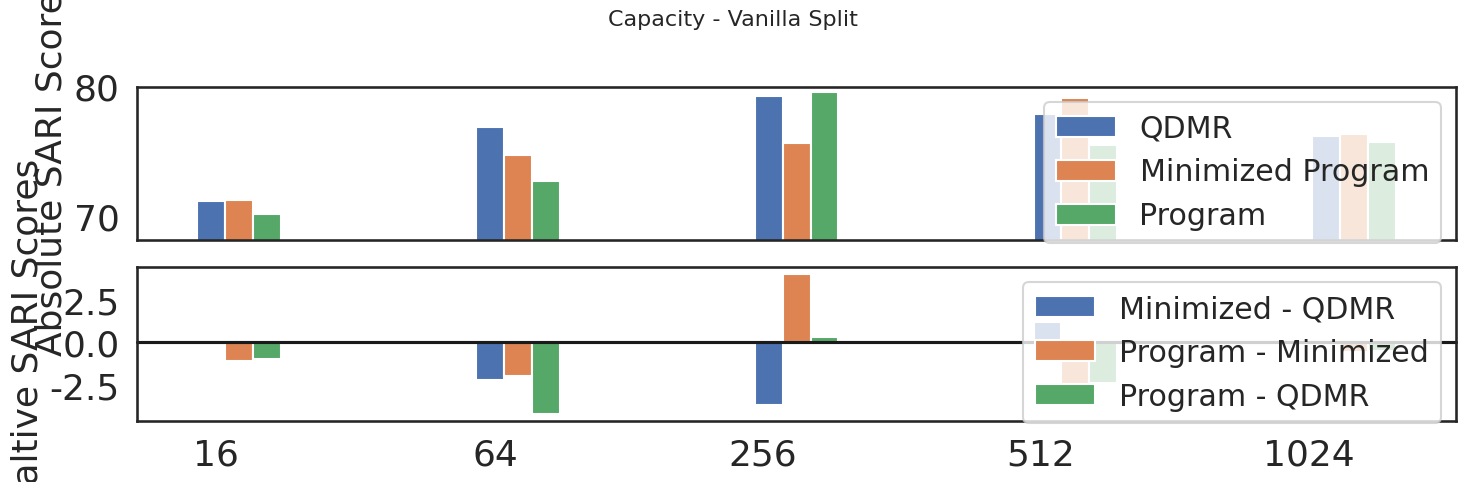
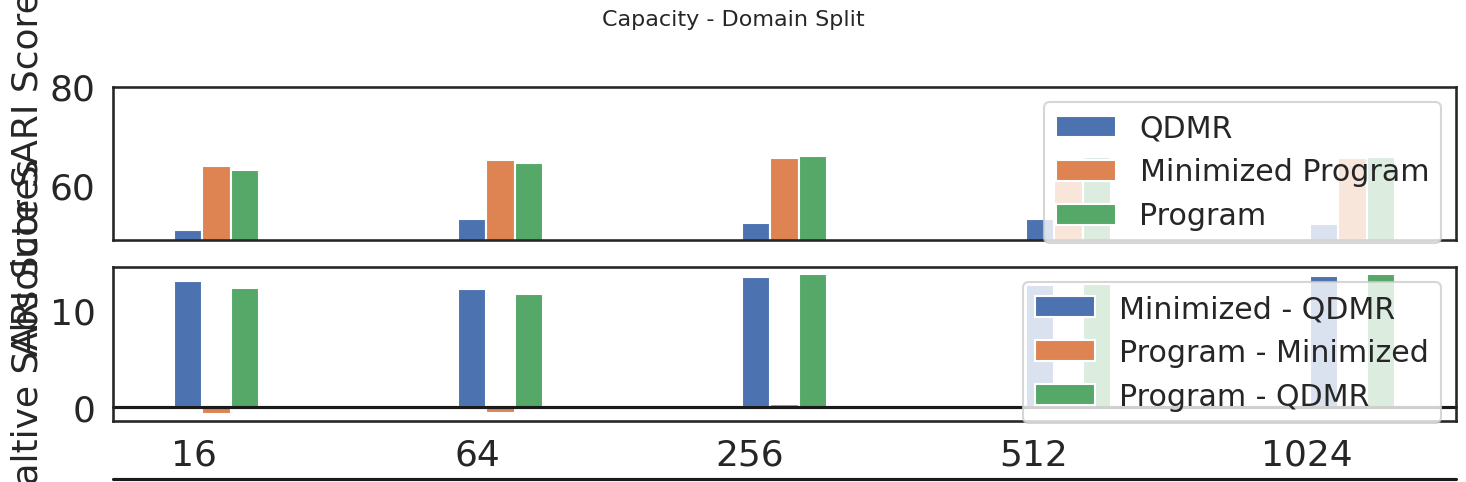
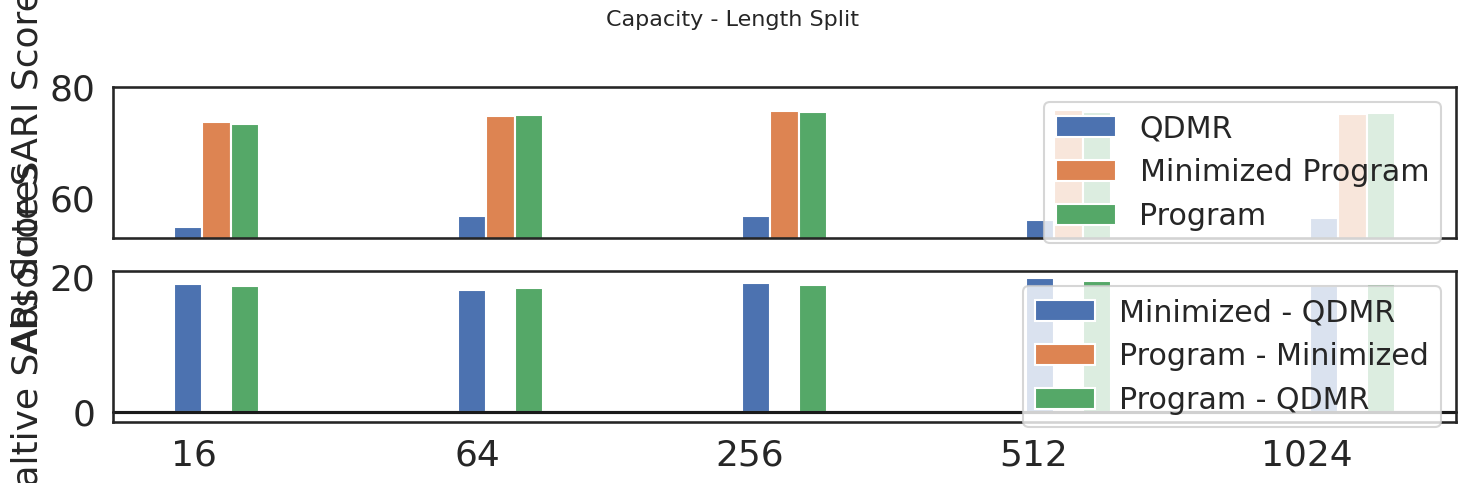

Source code (Python) for these figures, in order:
import numpy as np
import seaborn as sns
import matplotlib.pyplot as plt
sns.set_theme(style="white", context="talk")
rs = np.random.RandomState(8)


def autolabel(rects, ax):
    """Attach a text label above each bar in *rects*, displaying its height."""
    for rect in rects:
        height = rect.get_height()
        ax.annotate('{}'.format(height),
                    xy=(rect.get_x() + rect.get_width() / 2, height),
                    xytext=(0, 3),  # 3 points vertical offset
                    textcoords="offset points",
                    ha='center', va='bottom')

def plot_complexity():
    f, (ax1, ax2) = plt.subplots(2, 1, sharex=True)
    bar_width = 0.35

    complexity_names = np.array(['base', '+dynamic', '+attention', '+stacked layers\n+dropout\n+init'])
    x = np.arange(len(complexity_names))

    complexity_qdmr_sari = np.array([70.6, 73.2, 77.2, 79.2])
    complexity_program_sari = np.array([74.7, 75.1, 79.6, 79.6])
    complexity_gaps_sari = complexity_program_sari - complexity_qdmr_sari

    rects1 = ax1.bar(x - bar_width/2, complexity_qdmr_sari, bar_width, label='QDMR')
    rects2 = ax1.bar(x + bar_width/2, complexity_program_sari, bar_width, label='Program')

    ax1.set_ylim(bottom=70, top=80)
    ax1.axhline(0, color="k", clip_on=False)
    ax1.set_ylabel('Absolute SARI Scores')
    ax1.set_xticks(x)
    ax1.set_xticklabels(complexity_names, horizontalalignment='right')
    ax1.legend(loc=0)

    autolabel(rects1, ax1)
    autolabel(rects2, ax1)

    # sns.set(font_scale=3)
    a = sns.barplot(x=complexity_names, y=complexity_gaps_sari, palette="rocket", ax=ax2)
    ax2.axhline(0, color="k", clip_on=False)
    ax2.tick_params(labelsize=20)
    ax2.set_ylabel("Gaps (Program - QDMR)")

    sns.despine(bottom=True)
    plt.tight_layout(h_pad=2)
    plt.show()


def plot_capacity(qdmr, minimized, program, plot_name):
    import matplotlib.pylab as pylab
    params = {'legend.fontsize': 'large',
              'figure.figsize': (15, 5),
              'axes.labelsize': 'x-large',
              'axes.titlesize': 'x-large',
              'xtick.labelsize': 'x-large',
              'ytick.labelsize': 'x-large'}
    pylab.rcParams.update(params)
    fig, (ax1, ax2) = plt.subplots(2, 1, sharex=True)
    fig.suptitle(plot_name, fontsize=16)
    bar_width = 0.1

    capacities = [16,64,256,512,1024]
    # Set position of bar on X axis
    r1 = np.arange(len(capacities))
    r2 = [x + bar_width for x in r1]
    r3 = [x + bar_width for x in r2]



    program_minimized_gap = program - minimized
    minimized_qdmr_gap = minimized - qdmr
    program_qdmr_gap = program - qdmr

    min_y = min(min(qdmr), min(minimized), min(program)) - 2
    print(min_y)


    rects1 = ax1.bar(r1, qdmr, bar_width, label='QDMR')
    rects2 = ax1.bar(r2, minimized, bar_width, label='Minimized Program')
    rects3 = ax1.bar(r3, program, bar_width, label='Program')

    ax1.set_ylim(bottom=min_y, top=80)
    ax1.axhline(0, color="k", clip_on=False)
    ax1.set_ylabel('Absolute SARI Scores')
    ax1.set_xticks(r2)
    ax1.set_xticklabels(capacities, horizontalalignment='right')
    ax1.legend(loc=1)

    # autolabel(rects1, ax1)
    # autolabel(rects2, ax1)
    # autolabel(rects3, ax1)

    # -----------------------GAPS ------------------------------------------

    rects1 = ax2.bar(r1, minimized_qdmr_gap, bar_width, label='Minimized - QDMR')
    rects2 = ax2.bar(r2, program_minimized_gap, bar_width, label='Program - Minimized')
    rects3 = ax2.bar(r3, program_qdmr_gap, bar_width, label='Program - QDMR')

    # ax1.set_ylim(bottom=70, top=80)
    ax2.axhline(0, color="k", clip_on=False)
    ax2.set_ylabel('Realtive SARI Scores')
    ax2.set_xticks(r2)
    ax2.set_xticklabels(capacities, horizontalalignment='right')
    ax2.legend(loc=1)

    # autolabel(rects1, ax2)
    # autolabel(rects2, ax2)
    # autolabel(rects3, ax2)

    plt.tight_layout()
    plt.show()


# plot_complexity()
# ----- Capacity-------------
vanilla_qdmr = np.array([71.1, 76.9, 79.3, 77.9, 76.2])
vanilla_minimized = np.array([71.2, 74.7, 75.6, 79.1, 76.3])
vanilla_program = np.array([70.1, 72.7, 79.6, 75.5, 75.7])
plot_capacity(vanilla_qdmr, vanilla_minimized, vanilla_program, 'Capacity - Vanilla Split')


domain_qdmr = np.array([50.7, 52.9, 52.1, 52.9, 52])
domain_minimized = np.array([63.7, 65.1, 65.5, 65.5, 65.5])
domain_program = np.array([63, 64.5, 65.8, 65.6, 65.7])
plot_capacity(domain_qdmr, domain_minimized, domain_program, 'Capacity - Domain Split')


length_qdmr = np.array([54.7, 56.6, 56.7, 56, 56.4])
length_minimized = np.array([73.7, 74.8, 75.8, 75.9, 75.1])
length_program = np.array([73.4, 75, 75.5, 75.5, 75.4])
plot_capacity(length_qdmr, length_minimized, length_program, 'Capacity - Length Split')


